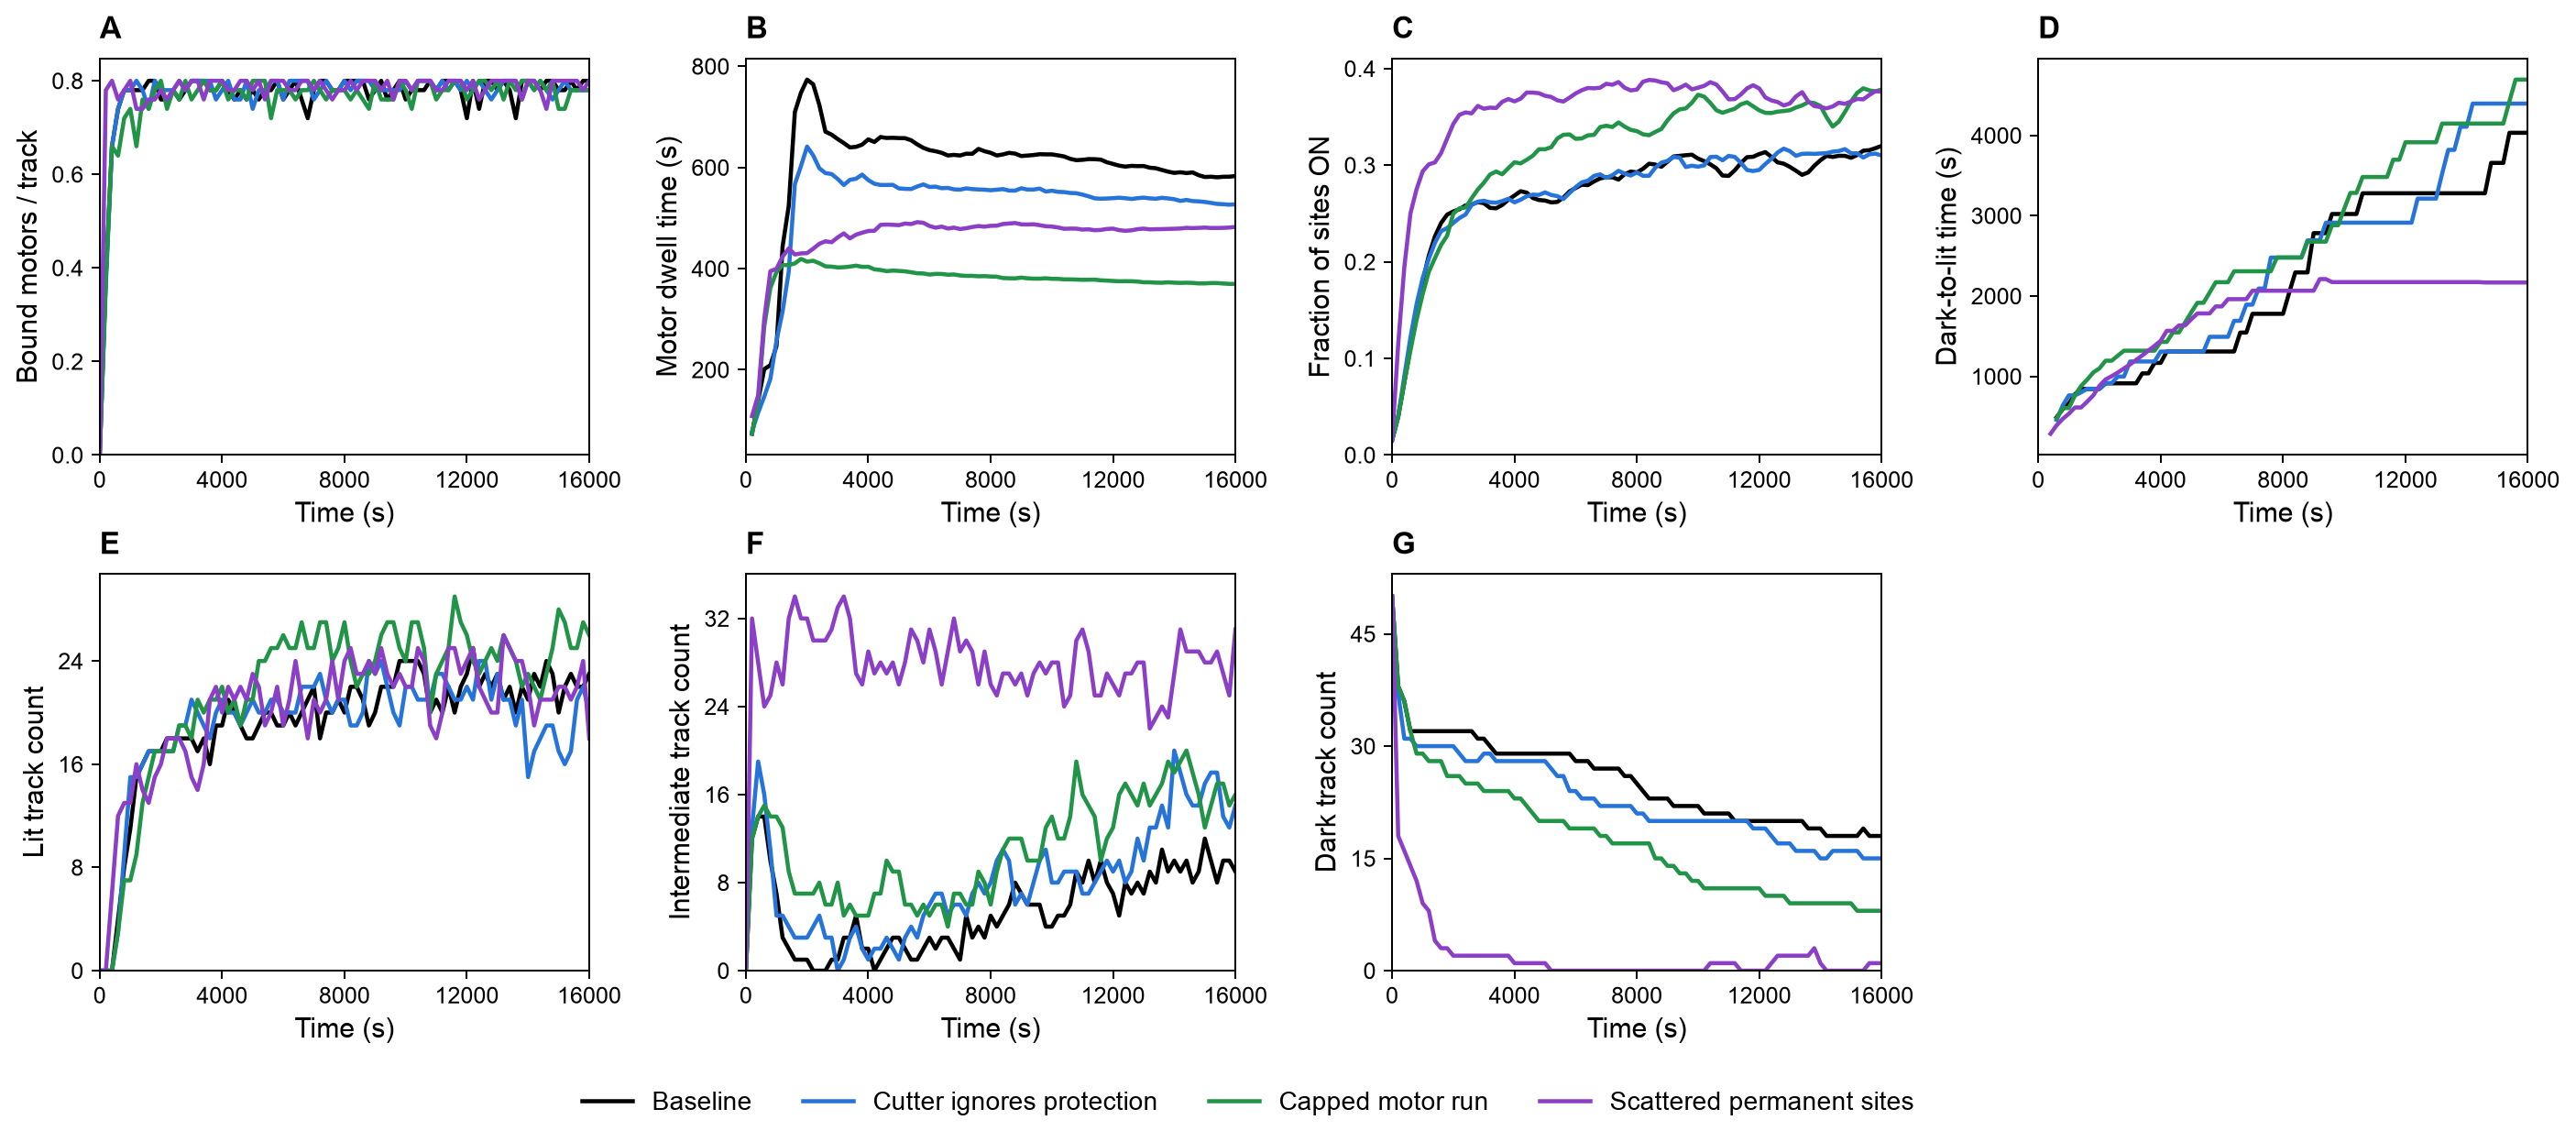

Data behind this chart, as committed beside it:
condition, time_s, motors_per_track, fraction_on, lit_tracks, dark_tracks, intermediate_tracks, dark_to_lit_s, motor_dwell_s, longest_lit_segment_um, completed_dark_to_lit_episodes, completed_dwell_episodes
baseline, 0.0, 0.0, 0.0152, 0, 50, 0, , , 0.196, 0, 0
baseline, 200.0, 0.38, 0.03953, 0, 38, 12, , 73.5, 1.652, 0, 1
baseline, 400.0, 0.66, 0.07514, 0, 36, 14, , 139.0, 2.002, 0, 5
baseline, 600.0, 0.74, 0.1113, 4, 32, 14, 491.0, 201.3, 2.436, 4, 12
baseline, 800.0, 0.78, 0.1497, 8, 32, 10, 591.5, 209.1, 3.906, 8, 14
baseline, 1000, 0.78, 0.1798, 11, 32, 7, 661.1, 246.9, 3.248, 11, 17
baseline, 1200, 0.78, 0.2063, 15, 32, 3, 779.2, 444, 2.982, 15, 25
baseline, 1400, 0.78, 0.2262, 16, 32, 2, 842.9, 524, 1.596, 17, 31
baseline, 1600, 0.8, 0.2401, 17, 32, 1, 842.9, 709.5, 2.478, 17, 41
baseline, 1800, 0.8, 0.2488, 17, 32, 1, 842.9, 747.9, 2.828, 17, 51
baseline, 2000, 0.76, 0.2521, 17, 32, 1, 842.9, 773.7, 2.73, 17, 65
baseline, 2200, 0.76, 0.2544, 18, 32, 0, 913, 764.4, 1.526, 18, 81
baseline, 2400, 0.78, 0.2583, 18, 32, 0, 913, 723.6, 1.484, 18, 98
baseline, 2600, 0.76, 0.2592, 18, 32, 0, 913, 670.7, 2.086, 18, 113
baseline, 2800, 0.78, 0.2617, 18, 31, 1, 913, 664.9, 2.352, 18, 128
baseline, 3000, 0.8, 0.2607, 18, 31, 1, 913, 656.2, 1.764, 18, 141
baseline, 3200, 0.8, 0.2558, 17, 30, 3, 913, 648.2, 2.1, 18, 152
baseline, 3400, 0.8, 0.2554, 18, 29, 3, 1037, 639.6, 3.108, 19, 163
baseline, 3600, 0.78, 0.2588, 16, 29, 5, 1037, 640.7, 1.54, 19, 175
baseline, 3800, 0.78, 0.2642, 19, 29, 2, 1167, 645.2, 2.198, 20, 186
baseline, 4000, 0.8, 0.2686, 19, 29, 2, 1167, 655.6, 2.436, 20, 196
baseline, 4200, 0.78, 0.273, 21, 29, 0, 1309, 650.4, 2.66, 21, 207
baseline, 4400, 0.76, 0.2715, 20, 29, 1, 1309, 660.2, 2.408, 21, 218
baseline, 4600, 0.78, 0.266, 19, 29, 2, 1309, 658.3, 2.24, 21, 227
baseline, 4800, 0.76, 0.2639, 18, 29, 3, 1309, 658.6, 1.918, 21, 240
baseline, 5000, 0.78, 0.2634, 18, 29, 3, 1309, 658.1, 1.666, 21, 258
baseline, 5200, 0.76, 0.2615, 19, 29, 2, 1309, 657.9, 1.862, 21, 273
baseline, 5400, 0.78, 0.262, 20, 29, 1, 1309, 653.8, 2.604, 21, 289
baseline, 5600, 0.78, 0.2664, 20, 29, 1, 1309, 645.7, 1.722, 21, 302
baseline, 5800, 0.8, 0.2728, 19, 29, 2, 1309, 638.8, 1.848, 21, 317
baseline, 6000, 0.76, 0.2764, 19, 28, 3, 1309, 634.3, 1.82, 21, 334
baseline, 6200, 0.78, 0.2798, 20, 28, 2, 1309, 632.1, 1.54, 21, 345
baseline, 6400, 0.8, 0.2793, 19, 28, 3, 1309, 628.9, 2.086, 21, 355
baseline, 6600, 0.76, 0.2832, 20, 27, 3, 1545, 623.7, 2.226, 22, 370
baseline, 6800, 0.72, 0.2863, 21, 27, 2, 1545, 624.9, 2.464, 22, 383
baseline, 7000, 0.78, 0.2875, 22, 27, 1, 1778, 623.7, 1.61, 23, 390
baseline, 7200, 0.8, 0.2875, 18, 27, 5, 1778, 627.2, 1.61, 23, 405
baseline, 7400, 0.8, 0.2851, 20, 27, 3, 1778, 627, 1.806, 23, 416
baseline, 7600, 0.78, 0.2906, 20, 26, 4, 1778, 636.7, 1.848, 23, 431
baseline, 7800, 0.78, 0.2934, 21, 26, 3, 1778, 632.1, 2.254, 23, 444
baseline, 8000, 0.8, 0.2925, 20, 25, 5, 1778, 628.9, 1.806, 23, 455
baseline, 8200, 0.8, 0.2962, 22, 24, 4, 2040, 623.7, 1.946, 24, 470
baseline, 8400, 0.8, 0.3015, 22, 23, 5, 2294, 625.8, 2.086, 25, 482
baseline, 8600, 0.8, 0.3007, 21, 23, 6, 2294, 628.9, 1.582, 25, 494
baseline, 8800, 0.76, 0.2983, 19, 23, 8, 2294, 627.4, 1.806, 25, 507
baseline, 9000, 0.78, 0.3036, 20, 23, 7, 2783, 622.6, 2.436, 27, 522
baseline, 9200, 0.8, 0.309, 22, 22, 6, 2783, 623.6, 2.17, 27, 530
baseline, 9400, 0.76, 0.3097, 22, 22, 6, 2783, 624.6, 1.638, 27, 547
baseline, 9600, 0.78, 0.3103, 22, 22, 6, 3021, 626.2, 2.114, 28, 559
baseline, 9800, 0.8, 0.3108, 24, 22, 4, 3021, 625.9, 3.052, 28, 572
baseline, 10000, 0.76, 0.3068, 24, 22, 4, 3021, 625.9, 1.806, 28, 588
baseline, 10200, 0.78, 0.3043, 24, 21, 5, 3021, 624, 1.82, 28, 603
baseline, 10400, 0.78, 0.301, 24, 21, 5, 3021, 621.8, 1.652, 28, 618
baseline, 10600, 0.78, 0.2967, 23, 21, 6, 3279, 617.1, 2.464, 29, 633
baseline, 10800, 0.8, 0.2893, 20, 21, 9, 3279, 614.4, 1.624, 29, 646
baseline, 11000, 0.78, 0.2889, 21, 21, 8, 3279, 615.1, 1.554, 29, 661
baseline, 11200, 0.8, 0.2947, 20, 20, 10, 3279, 616.6, 2.1, 29, 675
baseline, 11400, 0.8, 0.3022, 22, 20, 8, 3279, 616.4, 1.708, 29, 686
baseline, 11600, 0.8, 0.3083, 20, 20, 10, 3279, 615.5, 1.904, 29, 699
baseline, 11800, 0.78, 0.3087, 22, 20, 8, 3279, 610.3, 1.526, 29, 723
... 264 more rows
